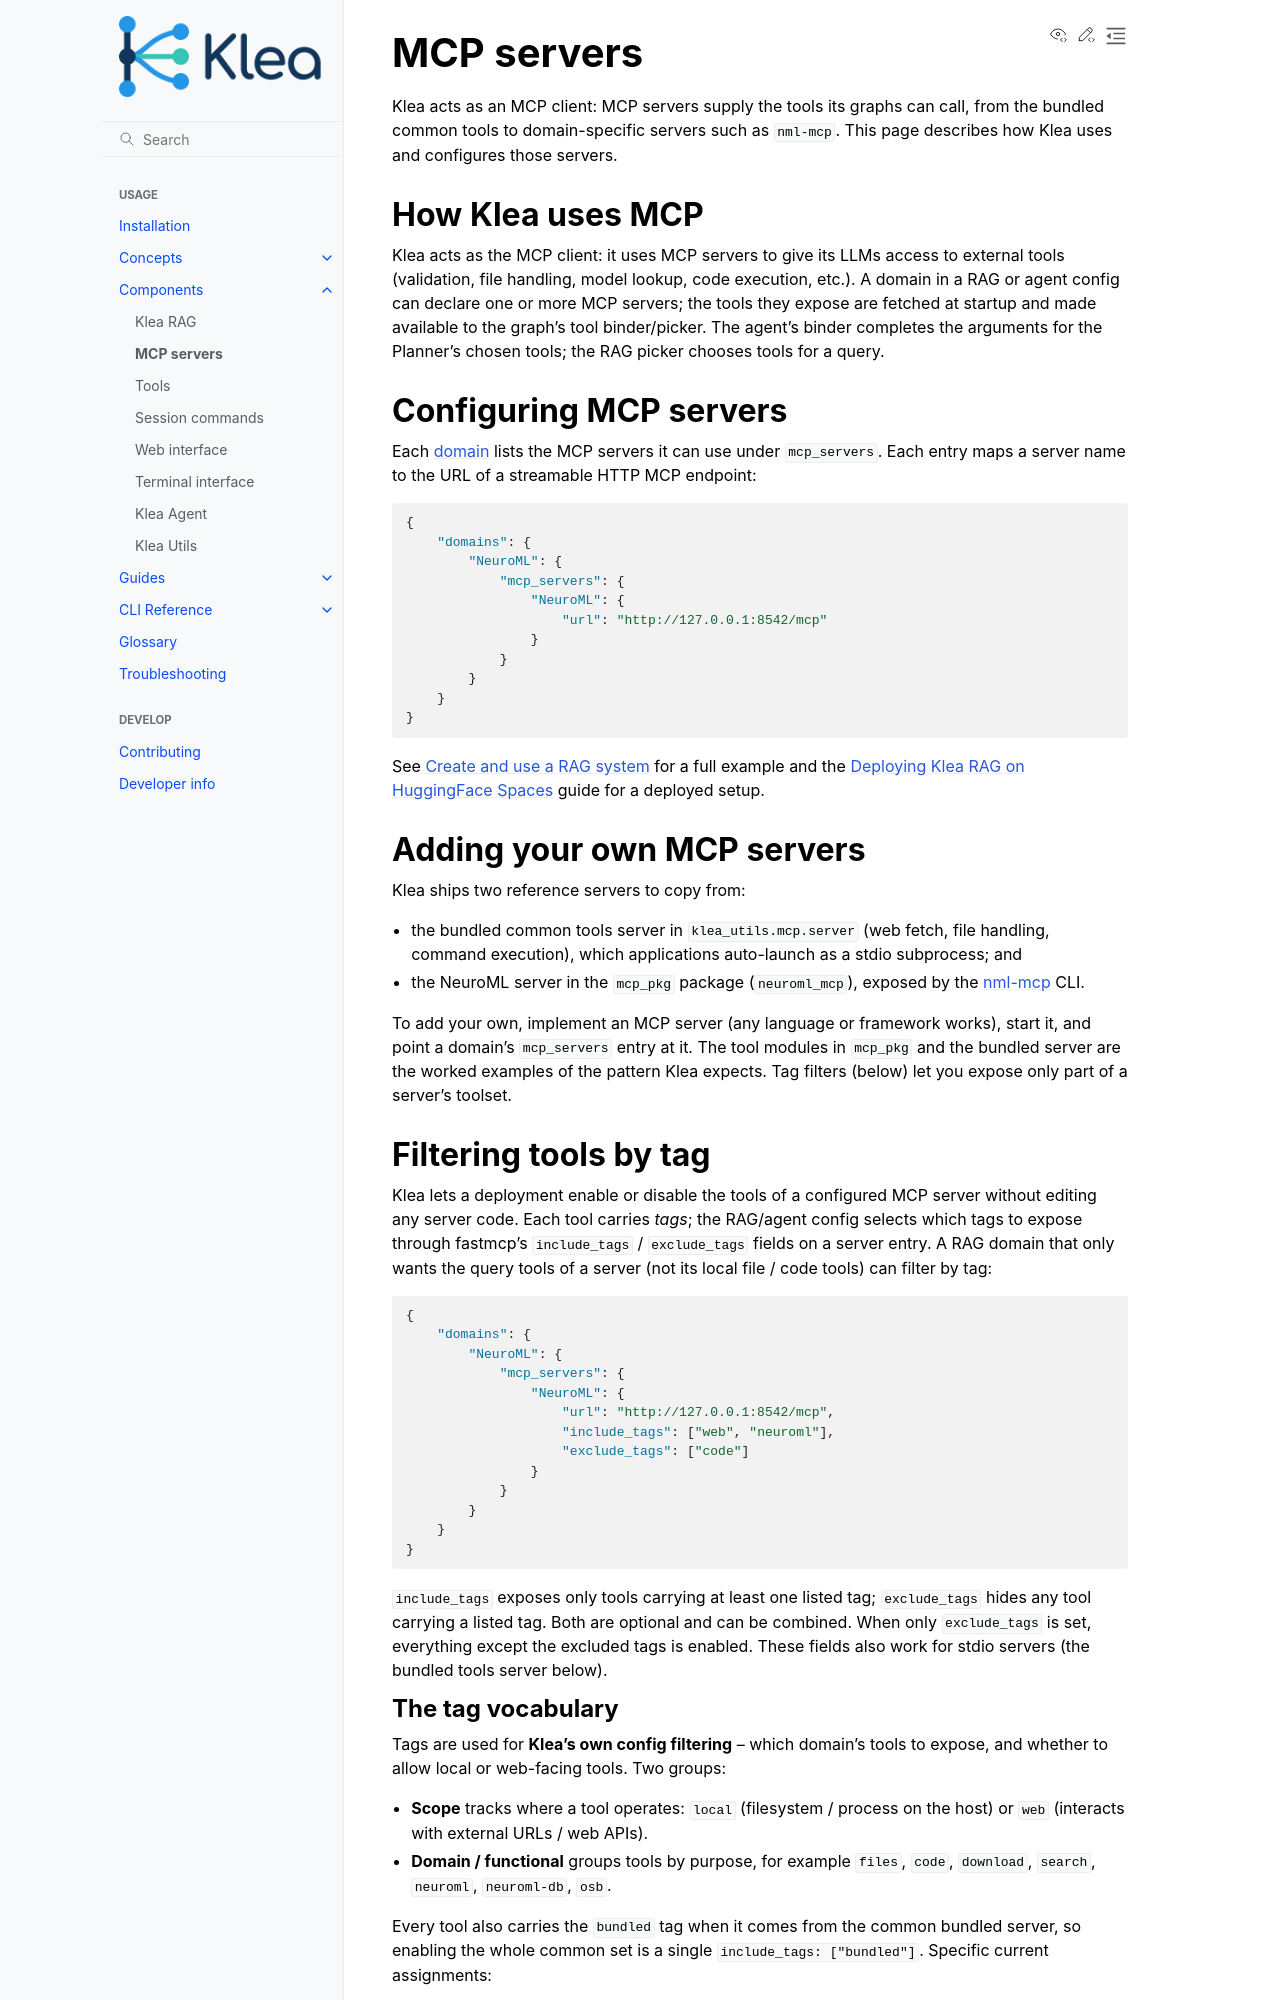

repository: NeuroML/klea · page: components/mcp-servers.html · generator: sphinx

MCP servers
===========

Klea acts as an MCP client: MCP servers supply the tools its graphs can
call, from the bundled common tools to domain-specific servers such as
``nml-mcp``.  This page describes how Klea uses and configures those
servers.

How Klea uses MCP
-----------------

Klea acts as the MCP client: it uses MCP servers to give its LLMs access
to external tools (validation, file handling, model lookup, code
execution, etc.).  A domain in a RAG or agent config can declare one or
more MCP servers; the tools they expose are fetched at startup and made
available to the graph's tool picker, which decides which tools to call
for a given query.

Configuring MCP servers
-----------------------

Each :doc:`domain <rag>` lists the MCP servers it can use under
``mcp_servers``.  Each entry maps a server name to the URL of a
streamable HTTP MCP endpoint:

.. code-block:: json

   {
       "domains": {
           "NeuroML": {
               "mcp_servers": {
                   "NeuroML": {
                       "url": "http://127.0.0.1:8542/mcp"
                   }
               }
           }
       }
   }

See :doc:`../guides/create-and-use-rag` for a full example and the
:doc:`../guides/huggingface` guide for a deployed setup.

Adding your own MCP servers
---------------------------

Klea ships two reference servers to copy from:

* the bundled common tools server in ``klea_utils.mcp.server`` (web
  fetch, file handling, command execution), which applications
  auto-launch as a stdio subprocess; and
* the NeuroML server in the ``mcp_pkg`` package (``neuroml_mcp``),
  exposed by the :doc:`nml-mcp <../cli/nml-mcp>` CLI.

To add your own, implement an MCP server (any language or framework
works), start it, and point a domain's ``mcp_servers`` entry at it.  The
tool modules in ``mcp_pkg`` and the bundled server are the worked
examples of the pattern Klea expects.  Tag filters (below) let you
expose only part of a server's toolset.

Filtering tools by tag
----------------------

Klea lets a deployment enable or disable the tools of a configured MCP
server without editing any server code.  Each tool carries *tags*; the
RAG/agent config selects which tags to expose through fastmcp's
``include_tags`` / ``exclude_tags`` fields on a server entry.  A RAG domain
that only wants the query tools of a server (not its local file / code
tools) can filter by tag:

.. code-block:: json

   {
       "domains": {
           "NeuroML": {
               "mcp_servers": {
                   "NeuroML": {
                       "url": "http://127.0.0.1:8542/mcp",
                       "include_tags": ["web", "neuroml"],
                       "exclude_tags": ["code"]
                   }
               }
           }
       }
   }

``include_tags`` exposes only tools carrying at least one listed tag;
``exclude_tags`` hides any tool carrying a listed tag.  Both are optional
and can be combined.  When only ``exclude_tags`` is set, everything except
the excluded tags is enabled.  These fields also work for stdio servers
(the bundled tools server below).
